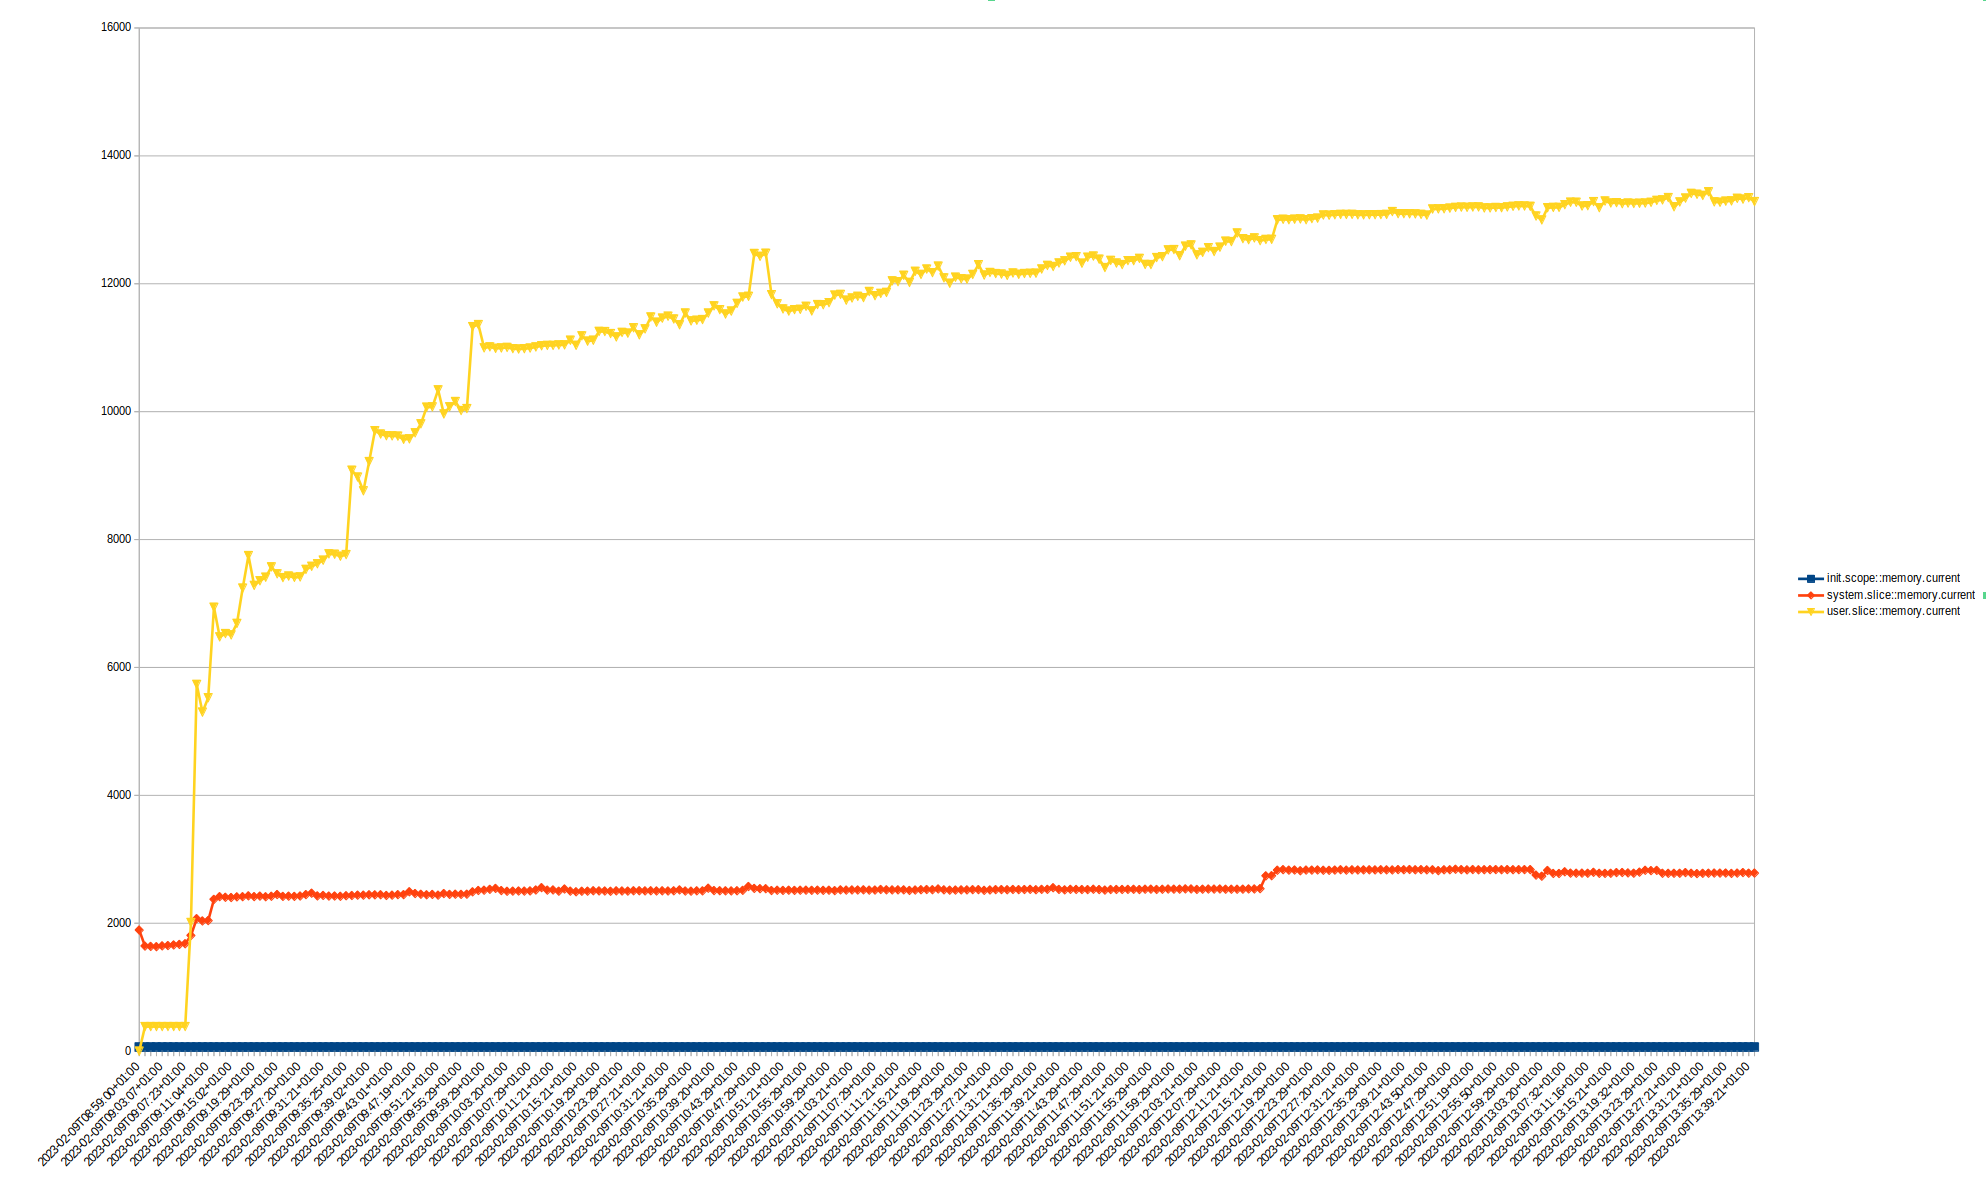

The file beside this chart, header and first rows:
timestamp, init.scope::memory.current, system.slice::memory.current, user.slice::memory.current
2023-02-09T08:59:00+01:00, 63.9, 1893, 0.0
2023-02-09T09:00:20+01:00, 64.3, 1643, 384.1
2023-02-09T09:01:21+01:00, 63.6, 1637, 384.0
2023-02-09T09:02:29+01:00, 63.7, 1633, 384.0
2023-02-09T09:03:07+01:00, 63.8, 1646, 384.0
2023-02-09T09:04:23+01:00, 64.3, 1651, 384.3
2023-02-09T09:05:29+01:00, 63.7, 1660, 384.3
2023-02-09T09:06:21+01:00, 63.6, 1668, 384.3
2023-02-09T09:07:23+01:00, 63.7, 1679, 384.4
2023-02-09T09:08:02+01:00, 63.9, 1808, 2011
2023-02-09T09:09:05+01:00, 64.1, 2071, 5734
2023-02-09T09:10:05+01:00, 64.0, 2035, 5300
2023-02-09T09:11:04+01:00, 64.0, 2041, 5526
2023-02-09T09:12:00+01:00, 64.1, 2373, 6940
2023-02-09T09:13:29+01:00, 64.0, 2416, 6477
2023-02-09T09:14:50+01:00, 64.1, 2406, 6530
2023-02-09T09:15:02+01:00, 64.1, 2402, 6508
2023-02-09T09:16:21+01:00, 64.2, 2412, 6689
2023-02-09T09:17:22+01:00, 64.1, 2415, 7240
2023-02-09T09:18:21+01:00, 64.1, 2428, 7749
2023-02-09T09:19:29+01:00, 64.2, 2416, 7283
2023-02-09T09:20:50+01:00, 64.1, 2424, 7355
2023-02-09T09:21:21+01:00, 64.1, 2414, 7410
2023-02-09T09:22:29+01:00, 64.1, 2422, 7572
2023-02-09T09:23:29+01:00, 64.2, 2448, 7464
2023-02-09T09:24:21+01:00, 64.1, 2420, 7405
2023-02-09T09:25:29+01:00, 64.1, 2423, 7428
2023-02-09T09:26:21+01:00, 64.1, 2420, 7408
2023-02-09T09:27:20+01:00, 64.1, 2426, 7415
2023-02-09T09:28:50+01:00, 64.1, 2447, 7532
2023-02-09T09:29:29+01:00, 64.1, 2470, 7581
2023-02-09T09:30:21+01:00, 64.1, 2427, 7621
2023-02-09T09:31:21+01:00, 64.1, 2435, 7676
2023-02-09T09:32:06+01:00, 64.1, 2424, 7775
2023-02-09T09:33:18+01:00, 64.1, 2425, 7769
2023-02-09T09:34:50+01:00, 64.1, 2421, 7739
2023-02-09T09:35:25+01:00, 64.1, 2429, 7764
2023-02-09T09:36:19+01:00, 64.1, 2434, 9082
2023-02-09T09:37:17+01:00, 64.1, 2439, 8976
2023-02-09T09:38:07+01:00, 64.1, 2439, 8762
2023-02-09T09:39:02+01:00, 64.2, 2444, 9219
2023-02-09T09:40:50+01:00, 64.1, 2444, 9702
2023-02-09T09:41:21+01:00, 64.1, 2445, 9649
2023-02-09T09:42:20+01:00, 64.2, 2434, 9624
2023-02-09T09:43:01+01:00, 64.1, 2439, 9621
2023-02-09T09:44:16+01:00, 64.1, 2447, 9616
2023-02-09T09:45:21+01:00, 64.1, 2447, 9567
2023-02-09T09:46:21+01:00, 64.1, 2492, 9574
2023-02-09T09:47:19+01:00, 64.2, 2464, 9668
2023-02-09T09:48:21+01:00, 64.1, 2453, 9809
2023-02-09T09:49:29+01:00, 64.1, 2445, 10069
2023-02-09T09:50:29+01:00, 64.2, 2451, 10074
2023-02-09T09:51:21+01:00, 64.1, 2439, 10340
2023-02-09T09:52:50+01:00, 64.1, 2464, 9963
2023-02-09T09:53:29+01:00, 64.1, 2451, 10076
2023-02-09T09:54:21+01:00, 64.1, 2454, 10158
2023-02-09T09:55:29+01:00, 64.1, 2451, 10017
2023-02-09T09:56:21+01:00, 64.1, 2454, 10048
2023-02-09T09:57:21+01:00, 64.1, 2491, 11330
2023-02-09T09:58:50+01:00, 64.2, 2512, 11362
... 222 more rows
